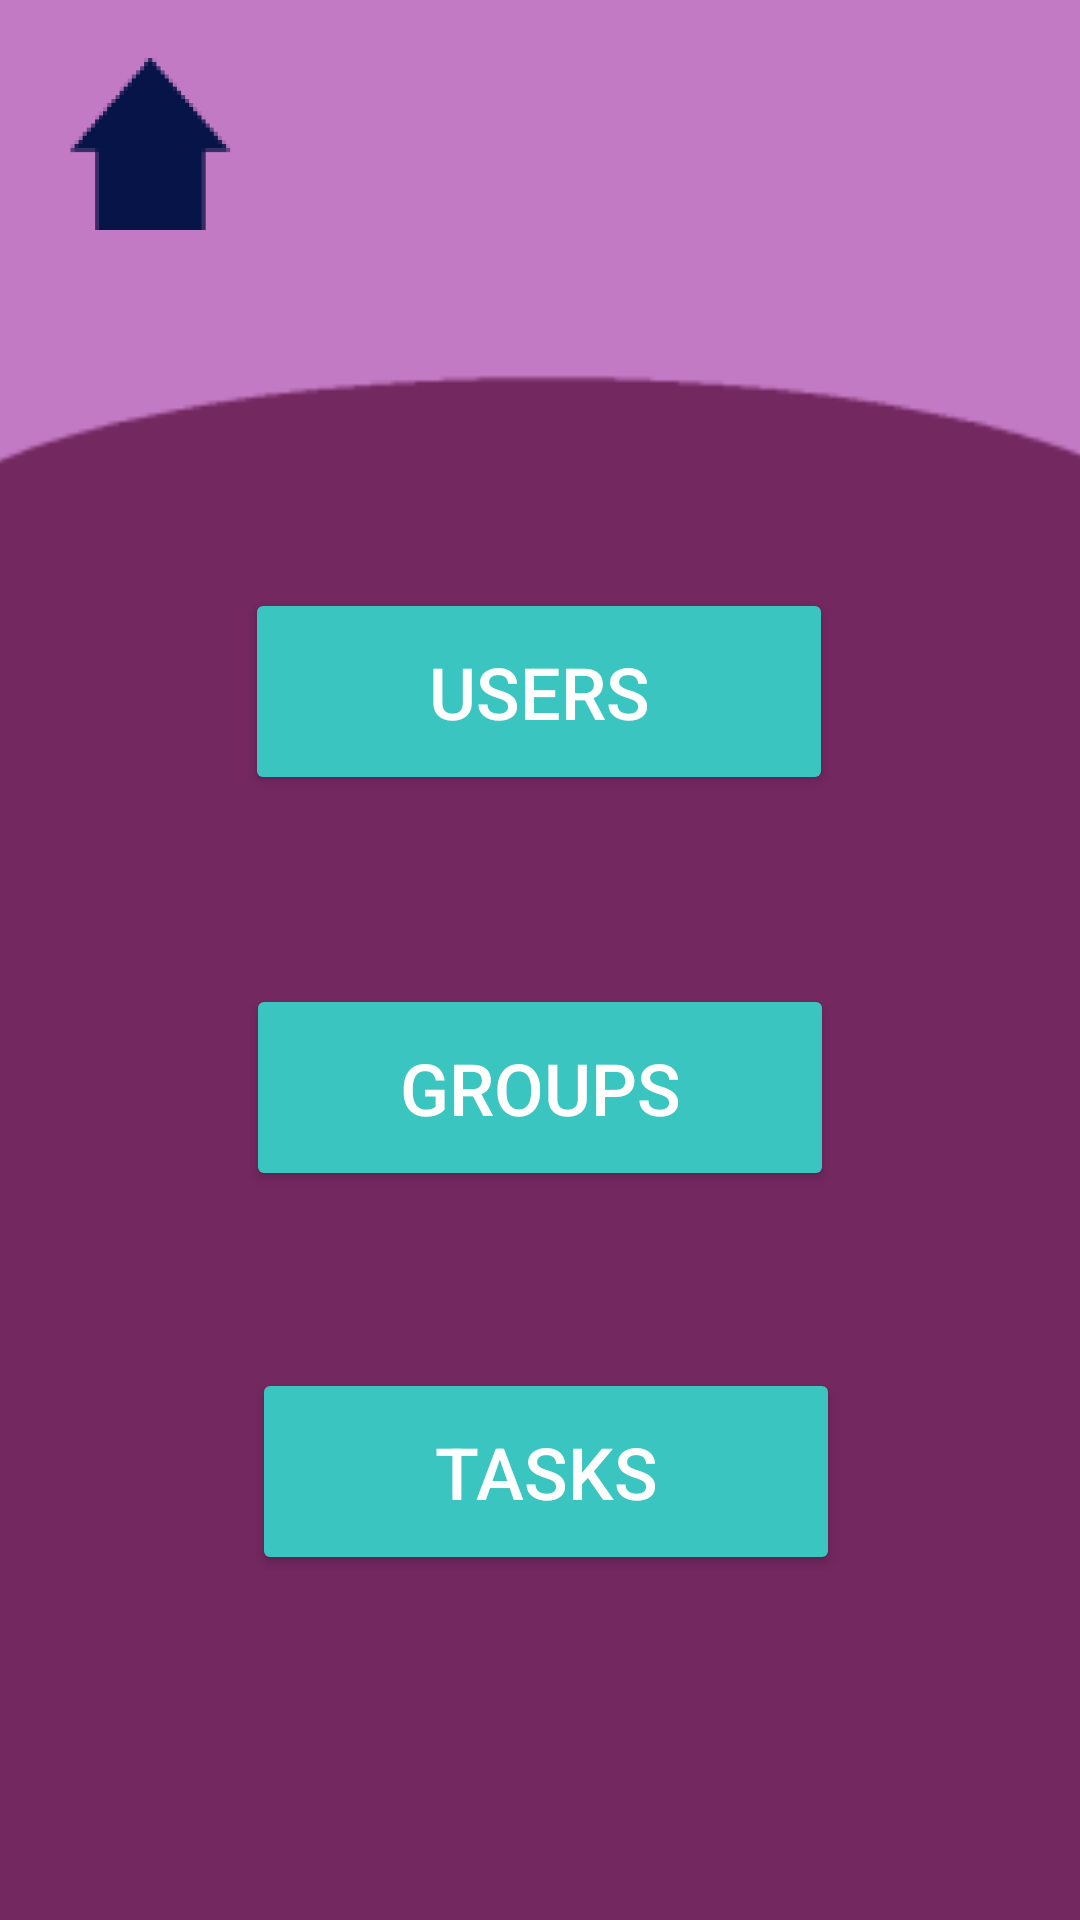

Write the Android layout XML for this screen, with the resource values it uses.
<!-- AndroidManifest.xml: application theme Theme.CIS183_FinalProject_DavidConcord_CodyKing -->
<!-- res/layout/activity_hubpage.xml -->
<?xml version="1.0" encoding="utf-8"?>
<androidx.constraintlayout.widget.ConstraintLayout xmlns:android="http://schemas.android.com/apk/res/android"
    xmlns:app="http://schemas.android.com/apk/res-auto"
    xmlns:tools="http://schemas.android.com/tools"
    android:layout_width="match_parent"
    android:layout_height="match_parent"
    android:background="#732860"
    tools:context=".hubpage">

    <Button
        android:id="@+id/btn_v_h_events"
        android:layout_width="196dp"
        android:layout_height="69dp"
        android:layout_marginTop="456dp"
        android:backgroundTint="#3AC5C0"
        android:drawableTint="#388E3C"
        android:text="Tasks"
        android:textColor="#FFFFFF"
        android:textColorHighlight="#FFFFFF"
        android:textColorLink="#FFFFFF"
        android:textSize="24sp"
        app:layout_constraintEnd_toEndOf="parent"
        app:layout_constraintHorizontal_bias="0.512"
        app:layout_constraintStart_toStartOf="parent"
        app:layout_constraintTop_toTopOf="parent" />

    <Button
        android:id="@+id/btn_v_h_groups"
        android:layout_width="196dp"
        android:layout_height="69dp"
        android:layout_marginTop="328dp"
        android:backgroundTint="#3AC5C0"
        android:drawableTint="#388E3C"
        android:text="Groups"
        android:textColor="#FFFFFF"
        android:textColorHighlight="#FFFFFF"
        android:textColorLink="#FFFFFF"
        android:textSize="24sp"
        app:layout_constraintEnd_toEndOf="parent"
        app:layout_constraintStart_toStartOf="parent"
        app:layout_constraintTop_toTopOf="parent" />

    <Button
        android:id="@+id/btn_v_h_users"
        android:layout_width="196dp"
        android:layout_height="69dp"
        android:layout_marginTop="196dp"
        android:backgroundTint="#3AC5C0"
        android:drawableTint="#388E3C"
        android:text="Users"
        android:textColor="#FFFFFF"
        android:textColorHighlight="#FFFFFF"
        android:textColorLink="#FFFFFF"
        android:textSize="24sp"
        app:layout_constraintEnd_toEndOf="parent"
        app:layout_constraintHorizontal_bias="0.497"
        app:layout_constraintStart_toStartOf="parent"
        app:layout_constraintTop_toTopOf="parent" />

    <ImageView
        android:id="@+id/imageView11"
        android:layout_width="438dp"
        android:layout_height="472dp"
        android:layout_marginBottom="280dp"
        android:paddingLeft="0px"
        android:paddingTop="0px"
        android:paddingRight="0px"
        app:layout_constraintBottom_toBottomOf="parent"
        app:layout_constraintEnd_toEndOf="parent"
        app:layout_constraintStart_toStartOf="parent"
        app:srcCompat="@mipmap/arc_foreground" />

    <ImageView
        android:id="@+id/iv_v_h_homebtn"
        android:layout_width="68dp"
        android:layout_height="64dp"
        android:layout_marginStart="16dp"
        android:layout_marginTop="16dp"
        app:layout_constraintStart_toStartOf="parent"
        app:layout_constraintTop_toTopOf="parent"
        app:srcCompat="@mipmap/homehouse_foreground" />
</androidx.constraintlayout.widget.ConstraintLayout>
<!-- resources referenced by this layout -->
<resources>
  <!-- mipmap arc_foreground: webp bitmap (mipmap-hdpi, 500 bytes) -->
  <!-- mipmap homehouse_foreground: webp bitmap (mipmap-hdpi, 1148 bytes) -->
  <style name="Theme.CIS183_FinalProject_DavidConcord_CodyKing" parent="Base.Theme.CIS183_FinalProject_DavidConcord_CodyKing" />
  <style name="Base.Theme.CIS183_FinalProject_DavidConcord_CodyKing" parent="Theme.Material3.DayNight.NoActionBar">
          
          
      </style>
</resources>
